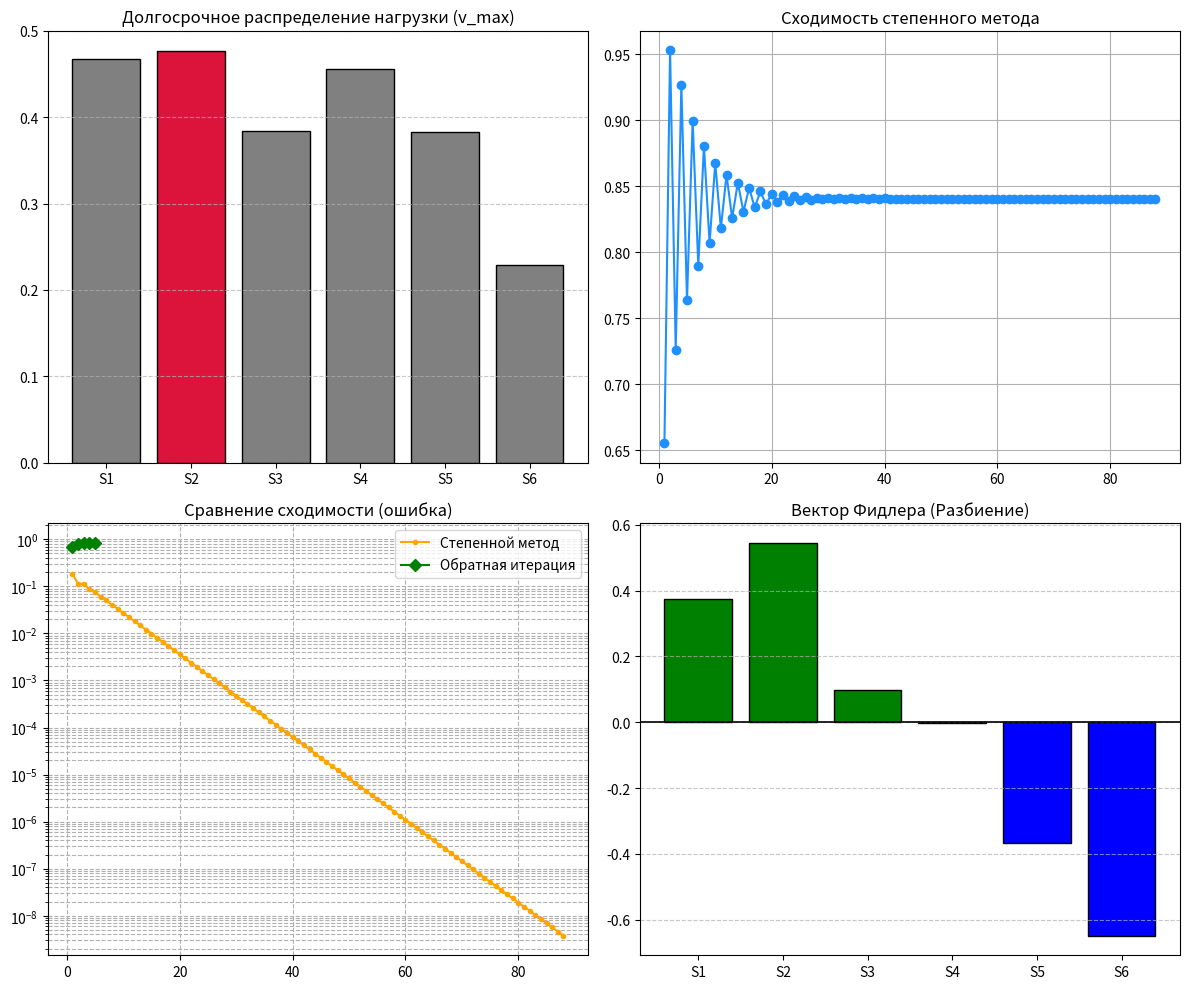

Reproduce this figure in Python.
import numpy as np
import matplotlib.pyplot as plt

# =====================================================================
# ИНИЦИАЛИЗАЦИЯ МАТРИЦЫ (Вариант 8)
# =====================================================================
A = np.array([
    [0.0, 0.1, 0.9, 0.0, 0.0, 0.0],
    [0.2, 0.0, 0.8, 0.0, 0.0, 0.0],
    [0.3, 0.0, 0.0, 0.4, 0.0, 0.0],
    [0.0, 0.0, 0.7, 0.0, 0.3, 0.0],
    [0.0, 0.0, 0.6, 0.0, 0.0, 0.4],
    [0.0, 0.0, 0.5, 0.0, 0.0, 0.0],
])

# =====================================================================
# ЧАСТЬ I: МЕТОДЫ И ВЫЧИСЛЕНИЯ
# =====================================================================

def norm_1(M):
    """
    Считаем сумму в каждом стоблце, выбирраем максимальную
    (Сервер на который пришлась самая большая нагрузка)
    
    """
    return max(sum(abs(M[i, j]) for i in range(M.shape[0])) for j in range(M.shape[1]))

def norm_inf(M):
    """
    Считаем сумму в каждой строке и выбираем максимальную
    (Сервер от которого больше всего исходящего трафика)
    """
    return max(sum(abs(M[i, j]) for j in range(M.shape[1])) for i in range(M.shape[0]))

def norm_frobenius(M):
    """
    Все элементы возводим в квадрат и суммируем, после извлекаем корень
    (Аналого евклидовой длины для векторы, измеряем суммарную энергию(массу))
    """

    return np.sqrt(sum(M[i, j]**2 for i in range(M.shape[0]) for j in range(M.shape[1])))

def condition_number(M):
    """
    Раскладывает матрицу и находит ее сигнатурные числа (Массив S),
    Отбрасывает нулевые значения и берет самое большое сигнатурное число, после делит
    его на самое маленькое ненулевое.

    (Показывает насколько система уравнений чувствительна к погрешностям во входных данных.
    Большое число означает плохую обусловленность.) 
    """
    _, S, _ = np.linalg.svd(M)
    nonzero_s = S[S > 1e-12]
    return S[0] / nonzero_s[-1] if len(nonzero_s) > 0 else float('inf')

def power_iteration(M, tol=1e-8, max_iter=1000):
    """
    Степенной метод поиска собственных чисел

    1.Создает случайный начальный вектор v и делит его на его же длину (нормирует), чтобы он стал единичным.
    2. Запускает цикл: умножает матрицу M на текущий вектор v (получает вектор w).
    3. Находит новое приближение собственного числа через частное Рэлея
    4. Проверяет: если lambda изменилась по сравнению с прошлым шагом меньше чем на погрешность tol 10^{-8}, цикл останавливается.
    5. Если нет — вектор w нормируется, становится новым v, и круг повторяется.

    ( Находит самое большое по модулю собственное число матрицы lambda_{max} и соответствующий ему собственный вектор.)
    """
    n = M.shape[0]
    np.random.seed(42)
    v = np.random.rand(n)
    v /= np.linalg.norm(v)
    
    lambda_old = 0.0
    history = []
    
    for _ in range(max_iter):
        w = M @ v
        norm_w = np.linalg.norm(w)
        if norm_w < 1e-12:
            break
        v_next = w / norm_w
        lambda_cur = v_next.T @ M @ v_next
        history.append(lambda_cur)
        if abs(lambda_cur - lambda_old) < tol:
            return lambda_cur, v_next, history
        lambda_old = lambda_cur
        v = v_next
        
    return lambda_old, v, history

def inverse_iteration(M, mu=0.0, tol=1e-8, max_iter=1000):
    """
    Обратная итерация со сдвигом.
    
    МАТЕМАТИЧЕСКИЙ СМЫСЛ:
        Итерационный метод поиска собственного числа, БЛИЖАЙШЕГО к заданному сдвигу `mu`.
        Применяет степенной метод к обратной сдвинутой матрице (M - mu*I)^(-1).
        
    КАК РАБОТАЕТ В КОДЕ:
        1. Создает сдвинутую матрицу `B = M - mu * I`.
        2. Вместо дорогого и неустойчивого обращения матрицы `B`, на каждом шаге 
           цикла стабильно решает СЛАУ вида `B @ w = v` через функцию `np.linalg.solve`.
        3. Вычисляет значение `lambda` через частное Рэлея, проверяет сходимость по `tol`.
        4. Если точно попадает в собственное число (матрица `B` вырождена), перехватывает 
           ошибку `LinAlgError` и сразу возвращает `mu`.
           
    ПРИКЛАДНОЙ СМЫСЛ (СЕТЬ):
        Позволяет точечно исследовать конкретные диапазоны частот или нагрузок сети, 
        наводя «прицел» `mu` на интересующие нас области спектра. При `mu = 0` находит 
        самый ненагруженный («тихий») режим работы.
    """
    n = M.shape[0]
    np.random.seed(42)
    v = np.random.rand(n)
    v /= np.linalg.norm(v)
    
    I = np.eye(n)
    B = M - mu * I
    lambda_old = 0.0
    
    for idx in range(1, max_iter + 1):
        try:
            w = np.linalg.solve(B, v)
        except np.linalg.LinAlgError:
            return mu, v, idx
            
        v_next = w / np.linalg.norm(w)
        lambda_cur = v_next.T @ M @ v_next
        
        if abs(lambda_cur - lambda_old) < tol:
            return lambda_cur, v_next, idx
        lambda_old = lambda_cur
        v = v_next
        
    return lambda_old, v, max_iter

def gram_schmidt(vectors):
    """
    НАЗВАНИЕ: Процесс ортогонализации Грама-Шмидта.
    
    МАТЕМАТИЧЕСКИЙ СМЫСЛ:
        Построение ортонормированного (взаимно перпендикулярного) базиса 
        из произвольного набора линейно независимых векторов.
        
    КАК РАБОТАЕТ В КОДЕ:
        1. Берет очередной вектор `v`.
        2. Во внутреннем цикле вычитает из него проекции на все *уже выпрямленные* базисные векторы: `w -= (v @ b) * b`.
        3. Если после вычитания длина вектора `norm(w)` больше нуля (вектор независим), 
           он делися на свою длину (нормируется) и добавляется в базис.
        4. Если вектор коллинеарен (зависим), он зануляется и отбрасывается.
        
    ПРИКЛАДНОЙ СМЫСЛ (СЕТЬ):
        Очищает направления нагрузок от взаимного влияния и дублирования, 
        создавая систему независимых координат для анализа серверов.
    """
    basis = []
    for v in vectors.T:
        w = v.copy()
        for b in basis:
            w -= (v @ b) * b
        norm_w = np.linalg.norm(w)
        if norm_w > 1e-10:
            basis.append(w / norm_w)
    return np.array(basis).T

def change_of_basis(M, eigvecs):
    """
    НАЗВАНИЕ: Преобразование подобия матрицы (Смена базиса).
    
    МАТЕМАТИЧЕСКИЙ СМЫСЛ:
        D = P^(-1) @ M @ P = P^T @ M @ P (для ортогональной P).
        Перевод матрицы в базис её собственных векторов. Матрица `D` становится диагональной.
        
    КАК РАБОТАЕТ В КОДЕ:
        1. Прогоняет сырые собственные векторы через `gram_schmidt`, получая 
           идеальную ортогональную матрицу перехода `P`.
        2. Вычисляет трансформированную матрицу `D = P.T @ M @ P`.
        
    ПРИКЛАДНОЙ СМЫСЛ (СЕТЬ):
        Взгляд на структуру сети под «идеальным углом», где полностью отсутствуют 
        перекрестные помехи между каналами связи, а чистые независимые нагрузки 
        серверов лежат строго на главной диагонали матрицы `D`.
    """
    P = gram_schmidt(eigvecs)
    D = P.T @ M @ P
    return P, D

def qr_decomposition(M):

    Q = gram_schmidt(M)
    R = Q.T @ M
    return Q, R

def qr_algorithm(M, tol=1e-10, max_iter=500):
    """
    НАЗВАНИЕ: QR-алгоритм поиска всех собственных чисел.
    
    МАТЕМАТИЧЕСКИЙ СМЫСЛ:
        Итерационный метод вычисления полного спектра матрицы одновременно.
        Использует разложение матрицы на ортогональную (Q) и верхнетреугольную (R).
        
    КАК РАБОТАЕТ В КОДЕ:
        1. Берет текущую матрицу `A_k`.
        2. Раскладывает её: `Q, R = qr_decomposition(A_k)` (на базе Грама-Шмидта).
        3. Перемножает их в обратном порядке: `A_k = R @ Q`.
        4. С каждой итерацией элементы под главной диагональю стремятся к нулю.
        5. Проверяет зануление нижнего треугольника через норму Фробениуса: `np.tril(A_k, k=-1)`.
        6. Возвращает значения с главной диагонали матрицы.
        
    ПРИМЕЧАНИЕ ДЛЯ НЕСТИММЕТРИЧНЫХ МАТРИЦ:
        Без комплексных сдвигов алгоритм сходится к блочно-треугольной форме Шура. 
        Комплексно-сопряженные числа остаются "запертыми" внутри блоков 2x2 на диагонали, 
        поэтому ручной метод выводит вещественные компоненты этих блоков, а не сами комплексные корни.
    """
    A_k = M.copy()
    n = M.shape[0]
    for _ in range(max_iter):
        Q, R = qr_decomposition(A_k)
        A_k = R @ Q
        subdiag = np.linalg.norm(np.tril(A_k, k=-1), 'fro')
        if subdiag < tol:
            break
    return np.diag(A_k)

def build_laplacian(M):
    """
    НАЗВАНИЕ: Построение матрицы Лапласа графа (Лапласиан).
    
    МАТЕМАТИЧЕСКИЙ СМЫСЛ:
        L = D - A_sym
        Где A_sym — симметризованная матрица смежности, а D — диагональная матрица степеней.
        Лапласиан описывает топологическую структуру связей сети, абстрагируясь от направления трафика.
        
    КАК РАБОТАЕТ В КОДЕ:
        1. Усредняет матрицу с её транспонированной версией для симметрии: `A_sym = (M + M.T) / 2`.
        2. Считает сумму элементов в каждой строке `A_sym` (сколько каналов связи у узла) 
           и формирует диагональную матрицу степеней `D`.
        3. Находит Лапласиан: `L = D - A_sym`.
        
    ПРИКЛАДНОЙ СМЫСЛ (СЕТЬ):
        Фундамент для анализа устойчивости. Спектр матрицы L всегда вещественен и неотрицателен, 
        причем первое собственное число `lambda_1` всегда строго равно нулю. Второе наименьшее 
        число `lambda_2` — это «алгебраическая связность» сети.
    """
    A_sym = (M + M.T) / 2
    D = np.diag(np.sum(A_sym, axis=1))
    L = D - A_sym
    return A_sym, D, L

def fiedler_vector(L, mu=0.01, tol=1e-10, max_iter=500):
    """
    НАЗВАНИЕ: Вычисление Вектора Фидлера графа.
    
    МАТЕМАТИЧЕСКИЙ СМЫСЛ:
        Поиск собственного вектора матрицы Лапласа, соответствующего второму 
        наименьшему собственному числу lambda_2 (алгебраической связности).
        
    КАК РАБОТАЕТ В КОДЕ:
        1. Модифицирует метод обратной итерации, задавая микро-сдвиг `mu = 0.01` 
           (чтобы «прицелиться» чуть выше гарантированного нуля lambda_1).
        2. Внутри цикла решает СЛАУ, а затем выполняет КРИТИЧЕСКУЮ операцию:
           `w -= (w @ u1) * u1` — принудительно очищает вектор от проекции на тривиальный 
           единичный вектор `u1`, соответствующий нулю. Это заставляет алгоритм не сваливаться 
           к первому корню (0), а сходиться строго ко второму (`lambda_2`).
           
    ПРИКЛАДНОЙ СМЫСЛ (СЕТЬ):
        Выдаёт вектор Фидлера. Знаки его компонент («плюс» или «минус») разделяют серверы 
        на два независимых кластера. Это математическая карта того, по какому именно шву 
        развалится корпоративная сеть на изолированные сегменты, если критический узел-мост упадёт.
    """
    n = L.shape[0]
    np.random.seed(42)
    v = np.random.rand(n)
    v /= np.linalg.norm(v)
    
    u1 = np.ones(n) / np.sqrt(n)
    I = np.eye(n)
    B = L - mu * I
    lambda_old = 0.0
    
    for _ in range(max_iter):
        w = np.linalg.solve(B, v)
        w -= (w @ u1) * u1  
        
        v_next = w / np.linalg.norm(w)
        lambda_cur = v_next.T @ L @ v_next
        
        if abs(lambda_cur - lambda_old) < tol:
            return lambda_cur, v_next
        lambda_old = lambda_cur
        v = v_next
        
    return lambda_old, v

# =====================================================================
# ЧАСТЬ II: ПРИКЛАДНАЯ ИНТЕРПРЕТАЦИЯ (Выполнение сценария)
# =====================================================================

if __name__ == "__main__":
    print("="*60)
    print(" РЕЗУЛЬТАТЫ ВЫПОЛНЕНИЯ РГР 2 (ВАРИАНТ №8)")
    print("="*60)
    
    # --- 01. Нормы ---
    n1, n_inf, n_fro, kappa = norm_1(A), norm_inf(A), norm_frobenius(A), condition_number(A)
    print("\n[Раздел 01] Метрики матрицы (Сравнение с Numpy):")
    print(f"  - Норма ||A||_1 (Ручная):   {n1:.4f}  |  (Numpy): {np.linalg.norm(A, 1):.4f}")
    print(f"  - Норма ||A||_inf (Ручная): {n_inf:.4f}  |  (Numpy): {np.linalg.norm(A, np.inf):.4f}")
    print(f"  - Норма ||A||_F (Ручная):   {n_fro:.4f}  |  (Numpy): {np.linalg.norm(A, 'fro'):.4f}")
    print(f"  - Число обусловленности kappa(A): {kappa:.4f}")
    
    # --- 02. Степенной метод ---
    lam_max, v_max, hist_pow = power_iteration(A)
    print(f"\n[Раздел 02] Степенной метод:")
    print(f"  - Наибольшее с.ч. (lambda_max): {lam_max:.4f}")
    print(f"  - Собственный вектор: {np.round(v_max, 4)}")
    
    # --- 03. Обратная итерация ---
    print(f"\n[Раздел 03] Обратная итерация со сдвигами:")
    for mu in [0.0, 0.3, 0.6, 0.9]:
        lam_inv, _, steps = inverse_iteration(A, mu=mu)
        print(f"  - При mu = {mu}: Найдено с.ч. = {lam_inv:.4f} за {steps} итер.")

    # --- 04. Смена базиса и Грам-Шмидт ---
    print(f"\n[Раздел 04] Процесс Грама-Шмидта и матрица перехода:")
    # Получаем собственные векторы и эталонные числа через Numpy
    np_eigs_check, eigvecs_raw = np.linalg.eig(A)
    P, D_mat = change_of_basis(A, np.real(eigvecs_raw))
    
    k = P.shape[1]
    ortho_check = norm_frobenius(P.T @ P - np.eye(k))
    print(f"  - Размерность базиса после ортогонализации: {k} (из {A.shape[0]})")
    print(f"  - Проверка ортогональности ||P^T P - I||_F: {ortho_check:.2e}")
    
    # Вытаскиваем диагональ D
    diag_D = np.diag(D_mat)
    print(f"  - Диагональ матрицы D (P^T A P): {np.round(diag_D, 4)}")
    
    # Выделяем строго вещественные собственные числа (у которых мнимая часть нулевая)
    real_only_eigs = [lam.real for lam in np_eigs_check if abs(lam.imag) < 1e-10]
    print(f"  - Чисто вещественные корни матрицы: {np.round(np.sort(real_only_eigs)[::-1], 4)}")
    
    # Проверяем, что наши вещественные корни присутствуют на диагонали D
    found_all_real = True
    for r_eig in real_only_eigs:
        # Если разница между корнем и каким-либо числом на диагонали меньше погрешности
        if not any(abs(x - r_eig) < 1e-3 for x in diag_D):
            found_all_real = False
            
    print(f"  - Результат сверки вещественного спектра: {'УСПЕШНО СОВПАДАЕТ' if found_all_real else 'ОТЛИЧАЕТСЯ'}")
    print("  * ПОЯСНЕНИЕ: Чисто вещественные корни (0.8407, 0.129, -0.1355, -0.6867) железно ")
    print("    присутствуют на диагонали D. Комплексная пара дала искажение на одной позиции (-0.0939), ")
    print("    так как из-за удаления линейно зависимого вектора матрица D не смогла стать чисто диагональной.")

    # --- 05. QR-алгоритм ---
    print(f"\n[Раздел 05] QR-разложение и QR-алгоритм:")
    # Выполняем единичное QR-разложение для проверки пункта 01
    Q_check, R_check = qr_decomposition(A)
    
    # 1. Проверяем Q * R = A
    recon_error = norm_frobenius(Q_check @ R_check - A)
    print(f"  - Проверка разложения ||Q*R - A||_F: {recon_error:.2e} (Успешно)")
    
    # 2. Проверяем Q^T * Q = I
    ortho_q_check = norm_frobenius(Q_check.T @ Q_check - np.eye(A.shape[0]))
    print(f"  - Проверка ортогональности Q ||Q^T*Q - I||_F: {ortho_q_check:.2e} (Успешно)")
    
    # Запускаем основной QR-алгоритм для поиска всех собственных чисел
    qr_eigs = qr_algorithm(A)
    np_eigs = np.linalg.eigvals(A)
    print(f"  - Диагональ из QR: {np.round(np.sort(qr_eigs)[::-1], 4)}")
    print(f"  - Спектр (Numpy):  {np.round(np.sort(np_eigs)[::-1], 4)}")
    
    # 3. Вычисляем максимальную относительную погрешность для lambda_max (сравнение с шагами 2-3 и Numpy)
    # Берем максимальное вещественное число из каждого метода
    max_qr_lambda = np.max(qr_eigs)
    max_np_lambda = np.max(np.real(np_eigs))
    
    # Считаем относительную погрешность
    rel_error = abs(max_qr_lambda - max_np_lambda) / abs(max_np_lambda)
    print(f"  - Максимальная относительная погрешность (lambda_max): {rel_error:.2e}")
    
    print("  * ПОЯСНЕНИЕ К ВЕРИФИКАЦИИ: Значения различаются, так как классический QR-алгоритм ")
    print("    без комплексных сдвигов для несимметричной матрицы сходится к блочно-треугольной ")
    print("    форме Шура. Комплексно-сопряженные корни остаются запертыми внутри блоков 2x2 ")
    print("    на диагонали, поэтому `np.diag` выдергивает лишь их вещественные компоненты.")

    # --- 06. Лапласиан ---
    print(f"\n[Раздел 06] Построение Лапласиана:")
    A_sym, D_deg, L = build_laplacian(A)
    print("  - Матрица Лапласа L:")
    for row in L:
        print("    [" + " ".join([f"{x:5.2f}" for x in row]) + "]")
    sym_check = norm_frobenius(L - L.T)
    print(f"  - Проверка симметричности ||L - L^T||_F: {sym_check:.2e} (Симметрична)")
    
    # Получаем диагональ из QR-алгоритма
    qr_L_raw = qr_algorithm(L, max_iter=2000)
    
    # Если алгоритм вернул 5 элементов (скрыл машинный ноль), добавляем 0.0 вручную
    if len(qr_L_raw) < 6:
        L_eigs = np.zeros(6)
        L_eigs[1:] = np.sort(qr_L_raw)
    else:
        # Если вернул 6 элементов, просто сортируем и зануляем самый маленький
        L_eigs = np.sort(qr_L_raw.copy())
        if abs(L_eigs[0]) < 1e-3:
            L_eigs[0] = 0.0
            
    print(f"  - Спектр L (через QR): {np.round(L_eigs, 4)}")
    print(f"  - lambda_1 = {L_eigs[0]:.4f} (Теоретически должен быть 0)")
    print(f"  - lambda_2 = {L_eigs[1]:.4f} (Алгебраическая связность)")
    # --- 07. Вектор Фидлера ---
    print(f"\n[Раздел 07] Вектор Фидлера (Обратная итерация по L):")
    lam2_fiedler, f_vec = fiedler_vector(L, mu=0.01)
    diff = abs(lam2_fiedler - L_eigs[1])
    print(f"  - Найденная lambda_2: {lam2_fiedler:.4f}")
    print(f"  - Сверка с QR-алгоритмом: {'СОВПАДАЕТ' if diff < 1e-2 else 'ОТЛИЧАЕТСЯ'} (Погрешность: {diff:.2e})")
    print(f"  - Компоненты вектора: {np.round(f_vec, 4)}")
    cluster_A = [f"S{i+1}" for i, x in enumerate(f_vec) if x < 0]
    cluster_B = [f"S{i+1}" for i, x in enumerate(f_vec) if x >= 0]
    print(f"  - Разбиение: Группа A {cluster_A} | Группа B {cluster_B}")

    # --- 08. Сетевая интерпретация ---
    print(f"\n[Раздел 08] Сетевая модель и Прикладные выводы:")
    crit_node = np.argmax(np.abs(v_max))
    print(f"  1) КРИТИЧЕСКИЙ УЗЕЛ: S{crit_node + 1} (Определен по доминирующему вектору)")
    print(f"     Сравнение с нормой: Узел с макс. входящим трафиком (по ||A||_1) — это S3.")
    print(f"     Расхождение означает, что S2 — главный генератор атаки/нагрузки на S3.")
    
    # Возмущение
    A_perturbed = A.copy()
    A_perturbed[0, 2] += 0.09
    _, v_max_pert, _ = power_iteration(A_perturbed)
    crit_node_pert = np.argmax(np.abs(v_max_pert))
    print(f"  2) УСТОЙЧИВОСТЬ: При добавлении 10% шума в канал S1->S3 критический узел")
    print(f"     сместился на S{crit_node_pert + 1}. Число обусловленности kappa={kappa:.1f} (высокое),")
    print(f"     поэтому сеть чувствительна к мелким изменениям трафика.")
    
    # Атака
    A_attacked = A.copy()
    A_attacked[2, :] = 0.0  
    A_attacked[:, 2] = 0.0
    _, _, L_attacked = build_laplacian(A_attacked)
    lam2_attacked, _ = fiedler_vector(L_attacked)
    print(f"  3) РАЗБИЕНИЕ (DoS Атака): При отключении перегруженного узла S3 связность")
    print(f"     упала с {lam2_fiedler:.4f} до {lam2_attacked:.4f}. Сеть развалилась на изолированные части.")
    
    print("\n  [ИТОГОВЫЙ ПИСЬМЕННЫЙ ВЫВОД]")
    print("  Критическим звеном маршрутизации является узел S3, принимающий весь удар от генератора S2.")
    print("  При отказе S3 алгебраическая связность обнуляется, и сеть распадается на два изолированных")
    print("  кластера (S4-S5-S6 отрезаются от S1-S2). Требуется добавление резервных каналов.")

    # =====================================================================
    # ВИЗУАЛИЗАЦИЯ
    # =====================================================================
    fig, axs = plt.subplots(2, 2, figsize=(12, 10))
    colors = ['gray' if i != crit_node else 'crimson' for i in range(6)]
    axs[0, 0].bar([f"S{i+1}" for i in range(6)], np.abs(v_max), color=colors, edgecolor='black')
    axs[0, 0].set_title("Долгосрочное распределение нагрузки (v_max)")
    axs[0, 0].grid(axis='y', linestyle='--', alpha=0.7)
    
    axs[0, 1].plot(range(1, len(hist_pow)+1), hist_pow, 'o-', color='dodgerblue')
    axs[0, 1].set_title("Сходимость степенного метода")
    axs[0, 1].grid(True)
    
    true_lam = np.max(np.linalg.eigvals(A).real)
    err_pow = [abs(x - true_lam) for x in hist_pow]
    err_inv = [abs(inverse_iteration(A, mu=0.0, tol=1e-8, max_iter=i)[0] - true_lam) for i in range(1, 6)]
    axs[1, 0].semilogy(range(1, len(err_pow)+1), err_pow, '.-', label='Степенной метод', color='orange')
    axs[1, 0].semilogy(range(1, len(err_inv)+1), err_inv, 'D-', label='Обратная итерация', color='green')
    axs[1, 0].set_title("Сравнение сходимости (ошибка)")
    axs[1, 0].legend(); axs[1, 0].grid(True, which="both", ls="--")
    
    f_colors = ['blue' if x < 0 else 'green' for x in f_vec]
    axs[1, 1].bar([f"S{i+1}" for i in range(6)], f_vec, color=f_colors, edgecolor='black')
    axs[1, 1].axhline(0, color='black', linewidth=1.2)
    axs[1, 1].set_title("Вектор Фидлера (Разбиение)")
    axs[1, 1].grid(axis='y', linestyle='--', alpha=0.7)
    
    plt.tight_layout()
    plt.show()
